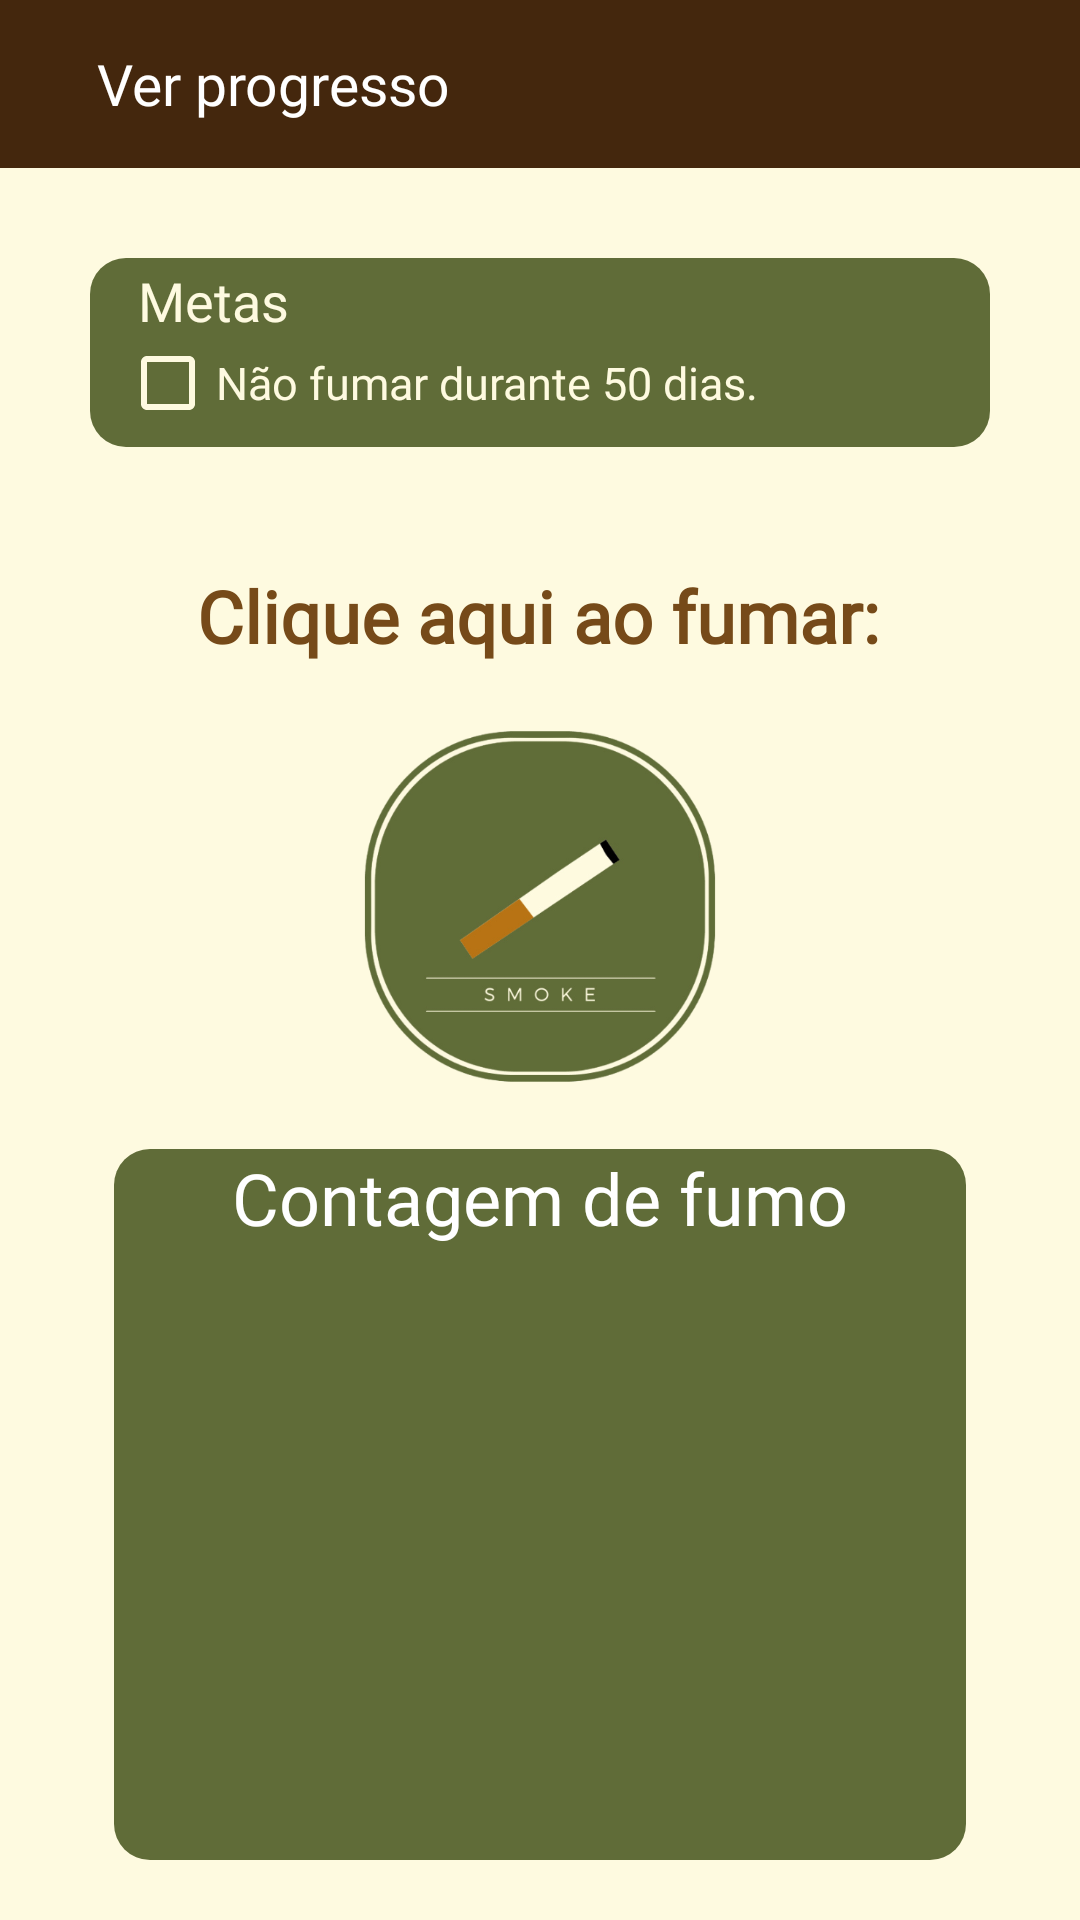

Layout XML and referenced resources for this Android screen:
<!-- AndroidManifest.xml: application theme Theme.UnSmoke -->
<!-- res/layout/tela_inicial.xml -->
<?xml version="1.0" encoding="utf-8"?>
<androidx.constraintlayout.widget.ConstraintLayout xmlns:android="http://schemas.android.com/apk/res/android"
    xmlns:app="http://schemas.android.com/apk/res-auto"
    xmlns:tools="http://schemas.android.com/tools"
    android:layout_width="match_parent"
    android:layout_height="match_parent"
    android:background="#F30000"
    android:backgroundTint="#FEFAE0"
    tools:context=".TelaInicial">

    <androidx.appcompat.widget.Toolbar
        android:id="@+id/toolbar"
        android:layout_width="0dp"
        android:layout_height="wrap_content"
        android:background="@color/marrom_escuro"
        android:minHeight="?attr/actionBarSize"
        android:theme="?attr/actionBarTheme"
        app:layout_constraintEnd_toEndOf="parent"
        app:layout_constraintStart_toStartOf="parent"
        app:layout_constraintTop_toTopOf="parent" />

    <EditText
        android:id="@+id/cigarroDia2"
        android:layout_width="0dp"
        android:layout_height="63dp"
        android:layout_marginStart="30dp"
        android:layout_marginTop="30dp"
        android:layout_marginEnd="30dp"
        android:background="@drawable/container_components"
        android:ems="10"
        android:inputType="textPersonName"
        android:textAlignment="center"
        app:layout_constraintEnd_toEndOf="parent"
        app:layout_constraintHorizontal_bias="0.0"
        app:layout_constraintStart_toStartOf="parent"
        app:layout_constraintTop_toBottomOf="@+id/toolbar" />

    <EditText
        android:id="@+id/cigarroDia4"
        android:layout_width="0dp"
        android:layout_height="237dp"
        android:layout_marginStart="38dp"
        android:layout_marginEnd="38dp"
        android:layout_marginBottom="20dp"
        android:background="@drawable/container_components"
        android:ems="10"
        android:inputType="textPersonName"
        android:textAlignment="center"
        app:layout_constraintBottom_toBottomOf="parent"
        app:layout_constraintEnd_toEndOf="parent"
        app:layout_constraintStart_toStartOf="parent"
        app:layout_constraintTop_toBottomOf="@+id/textView12"
        app:layout_constraintVertical_bias="1.0" />

    <Button
        android:id="@+id/perfil"
        android:layout_width="0dp"
        android:layout_height="wrap_content"
        android:layout_marginStart="150dp"
        android:background="#00FFFFFF"
        app:icon="@drawable/ic_baseline_person_24"
        app:layout_constraintBottom_toBottomOf="@+id/toolbar"
        app:layout_constraintEnd_toEndOf="@+id/toolbar"
        app:layout_constraintHorizontal_bias="1.0"
        app:layout_constraintStart_toEndOf="@+id/textView9"
        app:layout_constraintTop_toTopOf="parent" />

    <TextView
        android:id="@+id/textView9"
        android:layout_width="wrap_content"
        android:layout_height="wrap_content"
        android:layout_marginTop="15dp"
        android:layout_marginEnd="210dp"
        android:fontFamily="@font/arbutus_slab"
        android:text="Ver progresso"
        android:textColor="#FFFFFF"
        android:textSize="19sp"
        app:layout_constraintBottom_toBottomOf="@+id/toolbar"
        app:layout_constraintEnd_toEndOf="@+id/toolbar"
        app:layout_constraintTop_toTopOf="parent"
        app:layout_constraintVertical_bias="0.0" />

    <TextView
        android:id="@+id/textView11"
        android:layout_width="wrap_content"
        android:layout_height="wrap_content"
        android:fontFamily="@font/arbutus_slab"
        android:text="Contagem de fumo"
        android:textColor="#FFFFFF"
        android:textSize="24sp"
        app:layout_constraintEnd_toEndOf="@+id/cigarroDia4"
        app:layout_constraintStart_toStartOf="@+id/cigarroDia4"
        app:layout_constraintTop_toTopOf="@+id/cigarroDia4" />

    <TextView
        android:id="@+id/textView12"
        android:layout_width="wrap_content"
        android:layout_height="wrap_content"
        android:layout_marginTop="40dp"
        android:fontFamily="@font/arbutus_slab"
        android:text="Clique aqui ao fumar:"
        android:textColor="@color/marrom_claro"
        android:textSize="24sp"
        android:textStyle="bold"
        app:layout_constraintEnd_toEndOf="parent"
        app:layout_constraintHorizontal_bias="0.496"
        app:layout_constraintStart_toStartOf="parent"
        app:layout_constraintTop_toBottomOf="@+id/cigarroDia2" />

    <CheckBox
        android:id="@+id/checkBox"
        android:layout_width="wrap_content"
        android:layout_height="0dp"
        android:layout_marginStart="10dp"
        android:layout_marginTop="30dp"
        android:layout_marginBottom="10dp"
        android:buttonTint="@color/bege_pastel"
        android:fontFamily="@font/arbutus_slab"
        android:text="Não fumar durante 50 dias."
        android:textColor="@color/bege_pastel"
        android:textSize="15sp"
        app:layout_constraintBottom_toBottomOf="@+id/cigarroDia2"
        app:layout_constraintEnd_toEndOf="@+id/cigarroDia2"
        app:layout_constraintHorizontal_bias="0.0"
        app:layout_constraintStart_toStartOf="@+id/cigarroDia2"
        app:layout_constraintTop_toTopOf="@+id/cigarroDia2"
        app:layout_constraintVertical_bias="1.0" />

    <Button
        android:id="@+id/button3"
        android:layout_width="0dp"
        android:layout_height="0dp"
        android:background="#00FFFFFF"
        app:icon="@drawable/ic_baseline_stars_24"
        app:layout_constraintBottom_toBottomOf="@+id/toolbar"
        app:layout_constraintEnd_toStartOf="@+id/textView9"
        app:layout_constraintHorizontal_bias="1.0"
        app:layout_constraintStart_toStartOf="parent"
        app:layout_constraintTop_toTopOf="@+id/toolbar" />

    <TextView
        android:id="@+id/textView10"
        android:layout_width="wrap_content"
        android:layout_height="wrap_content"
        android:layout_marginStart="16dp"
        android:layout_marginTop="2dp"
        android:fontFamily="@font/arbutus_slab"
        android:text="Metas"
        android:textColor="#FEFAE0"
        android:textSize="18sp"
        app:layout_constraintBottom_toTopOf="@+id/checkBox"
        app:layout_constraintEnd_toEndOf="@+id/cigarroDia2"
        app:layout_constraintHorizontal_bias="0.0"
        app:layout_constraintStart_toStartOf="@+id/cigarroDia2"
        app:layout_constraintTop_toTopOf="@+id/cigarroDia2"
        app:layout_constraintVertical_bias="0.0" />

    <ImageView
        android:id="@+id/imageView2"
        android:layout_width="wrap_content"
        android:layout_height="0dp"
        android:layout_marginTop="20dp"
        android:layout_marginBottom="20dp"
        app:layout_constraintBottom_toTopOf="@+id/cigarroDia4"
        app:layout_constraintEnd_toEndOf="parent"
        app:layout_constraintStart_toStartOf="parent"
        app:layout_constraintTop_toBottomOf="@+id/textView12"
        app:srcCompat="@drawable/botao_fumar" />

</androidx.constraintlayout.widget.ConstraintLayout>
<!-- resources referenced by this layout -->
<resources>
  <color name="bege_pastel">#FEFAE0</color>
  <color name="marrom_claro">#764A19</color>
  <color name="marrom_escuro">#44270D</color>
  <!-- drawable botao_fumar: png bitmap (drawable, 83959 bytes) -->
  <!-- drawable container_components (drawable) -->
  <?xml version="1.0" encoding="utf-8"?>
  <shape xmlns:android="http://schemas.android.com/apk/res/android">
  
      <solid android:color="@color/verde_claro"/>
      <corners android:radius="12dp"/>
  
  </shape>
  <!-- drawable ic_baseline_person_24 (drawable) -->
  <vector android:height="32dp" android:tint="#FEFAE0"
      android:viewportHeight="24" android:viewportWidth="24"
      android:width="32dp" xmlns:android="http://schemas.android.com/apk/res/android">
      <path android:fillColor="@android:color/white" android:pathData="M12,12c2.21,0 4,-1.79 4,-4s-1.79,-4 -4,-4 -4,1.79 -4,4 1.79,4 4,4zM12,14c-2.67,0 -8,1.34 -8,4v2h16v-2c0,-2.66 -5.33,-4 -8,-4z"/>
  </vector>
  <!-- drawable ic_baseline_stars_24 (drawable) -->
  <vector android:height="25dp" android:tint="#FEFAE0"
      android:viewportHeight="24" android:viewportWidth="24"
      android:width="25dp" xmlns:android="http://schemas.android.com/apk/res/android">
      <path android:fillColor="@android:color/white" android:pathData="M11.99,2C6.47,2 2,6.48 2,12s4.47,10 9.99,10C17.52,22 22,17.52 22,12S17.52,2 11.99,2zM16.23,18L12,15.45 7.77,18l1.12,-4.81 -3.73,-3.23 4.92,-0.42L12,5l1.92,4.53 4.92,0.42 -3.73,3.23L16.23,18z"/>
  </vector>
  <style name="Theme.UnSmoke" parent="Theme.MaterialComponents.DayNight.DarkActionBar">
          
          <item name="colorPrimary">@color/purple_500</item>
          <item name="colorPrimaryVariant">@color/purple_700</item>
          <item name="colorOnPrimary">@color/white</item>
          
          <item name="colorSecondary">@color/teal_200</item>
          <item name="colorSecondaryVariant">@color/teal_700</item>
          <item name="colorOnSecondary">@color/black</item>
          
          <item name="android:statusBarColor" tools:targetApi="l">?attr/colorPrimaryVariant</item>
          
      </style>
  <color name="verde_claro">#606C38</color>
  <color name="purple_500">#FF6200EE</color>
  <color name="purple_700">#FF3700B3</color>
  <color name="white">#FFFFFFFF</color>
  <color name="teal_200">#FF03DAC5</color>
  <color name="teal_700">#FF018786</color>
  <color name="black">#FF000000</color>
</resources>
